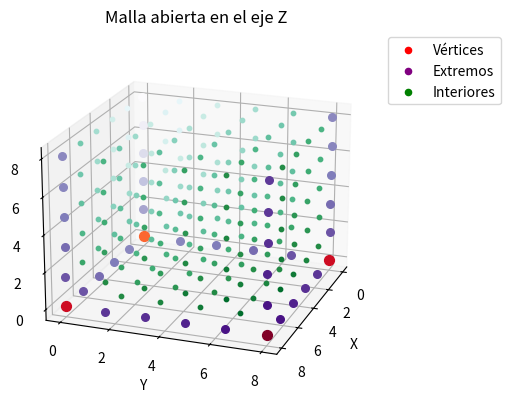

Generate this figure with matplotlib: (Note: this script raises an exception after producing the figure.)
import numpy as np
import matplotlib.pyplot as plt
import matplotlib.cm as cm

#========================
# Función color gradual 
#========================
def color_gradual(point, center_point, cmap):
    '''
    Función que calcula un color gradual basado en la distancia de un punto a un punto central.
    point: Tupla (x, y, z) del punto para el cual se calculará el color.
    center_point: Tupla (x, y, z) del punto central al cual se calculará la distancia.
    cmap: Colormap de matplotlib que se utilizará para mapear la distancia a un color.
    '''
    # Calcular la distancia Euclidiana de un punto al punto extremo (0,0,8)
    dist = np.linalg.norm(np.array(point) - np.array(center_point))
    
    # Normalizar la distancia entre 0 y 1, donde 0 es el punto más cercano (0,0,8)
    norm_val = dist / np.linalg.norm(np.array([8, 8, 8]))  # Usamos la distancia máxima posible como 8,8,8
    
    # Invertir la normalización para que los puntos más cercanos (0,0,8) sean más brillantes
    norm_val = np.clip(norm_val, 0, 1)
    
    # Obtener el color desde el colormap
    color = cmap(norm_val)
    return color

#======
# Main
#======
if __name__ == "__main__":
    '''
    Muestra una malla 3D abierta en el eje Z con puntos de vértices, bordes e interiores. 
    Los puntos de vértices son rojos, los puntos en los bordes son morados y los puntos interiores son verdes.
    Los colores de los puntos se determinan por un gradiente basado en la distancia al punto extremo (0,0,8).
    '''
    
    # Crear una malla 3D con solo 5 puntos en cada dimensión
    n = 6  # número de puntos en cada dimensión
    x = np.linspace(0, 8, n)
    y = np.linspace(0, 8, n)
    z = np.linspace(0, 8, n)

    # Crear las coordenadas de la malla 3D
    X, Y, Z = np.meshgrid(x, y, z)

    # Aplanar las matrices para obtener las coordenadas de los puntos
    x_points = X.flatten()
    y_points = Y.flatten()
    z_points = Z.flatten()

    # Crear la figura y el eje 3D
    fig = plt.figure()
    ax = fig.add_subplot(111, projection='3d')

    # Definir colores para cada tipo de punto
    vertex_color = 'r'   # color para los vértices (rojo)
    boundary_color = 'purple' # color para los puntos en los bordes (morado)
    interior_color = 'g' # color para los puntos interiores (verde)


    boundary_cmap = cm.Purples    # Para los bordes
    interior_cmap = cm.BuGn  # Para los puntos interiores
    vertex_cmap = cm.YlOrRd   # Colormap para los vértices

    # Identificar los vértices (puntos extremos) y la cara superior (cara Z = L)
    vertices = [(x[0], y[0], z[0]), (x[-1], y[0], z[0]), (x[0], y[-1], z[0]), (x[-1], y[-1], z[0])]

    # Identificar los puntos de los bordes (pero no vértices)
    boundary_points = []

    for i in range(n):
        
        puntos_boundary = [(x[i], y[0], z[0]), # borde en x cuando y = c y z = e
                            (x[i], y[-1], z[0]), # borde en x cuando y = d y z = e
                            (x[0], y[i], z[0]),  # borde en y cuando x = a y z = e
                            (x[-1], y[i], z[0]), # borde en y cuando x = b y z = e
                            (x[0], y[0], z[i]),  # borde en z cuando x = a y y = c
                            (x[-1], y[0], z[i]), # borde en z cuando x = b y y = c
                            (x[0], y[-1], z[i]),  # borde en z cuando x = a y y = d
                            (x[-1], y[-1], z[i])]  # borde en z cuando x = b y y = d
        for punto in puntos_boundary:
            if punto not in vertices:
                boundary_points.append(punto)
        

    # Los puntos interiores son los puntos que no son ni vértices ni bordes
    interior_points = [(x_points[i], y_points[i], z_points[i])
                    for i in range(len(x_points))
                    if (x_points[i], y_points[i], z_points[i]) not in vertices and
                    (x_points[i], y_points[i], z_points[i]) not in boundary_points]

    # Obtener el valor mínimo y máximo de la distancia Z para la normalización del color
    z_min = np.min(z_points)
    z_max = np.max(z_points)

    # Definir el punto extremo para el gradiente de color
    extreme_point = (0,0,8)

    # Dibujar los puntos de los vértices (rojos) con gradiente de color basado en la distancia al extremo
    for vertex in vertices:
        color = color_gradual(vertex, extreme_point, vertex_cmap)  # Gradiente basado en la distancia al extremo
        ax.scatter(vertex[0], vertex[1], vertex[2], color=color, s=50)

    # Dibujar los puntos de los bordes (morado) con gradiente de color basado en la distancia al extremo
    for point in boundary_points:
        color = color_gradual(point, extreme_point, boundary_cmap)  # Gradiente basado en la distancia al extremo
        ax.scatter(point[0], point[1], point[2], color=color, s=30)

    # Dibujar los puntos interiores (verdes) con gradiente de color basado en la distancia al extremo
    for point in interior_points:
        color = color_gradual(point, extreme_point, interior_cmap)  # Gradiente basado en la distancia al extremo
        ax.scatter(point[0], point[1], point[2], color=color, s=10)


    # Ajustar la vista y distancia de la cámara para evitar solapamiento
    ax.view_init(elev=20, azim=20)  # Mantén el ángulo de vista
    ax.dist = 9  # Ajusta la distancia de la cámara

    # Etiquetas y título
    ax.set_xlabel('X')
    ax.set_ylabel('Y')
    ax.set_zlabel('Z')
    ax.set_title('Malla abierta en el eje Z')

    # Mostrar la leyenda solo una vez por tipo
    ax.scatter([], [], [], color=vertex_color, label="Vértices")
    ax.scatter([], [], [], color=boundary_color, label="Extremos")
    ax.scatter([], [], [], color=interior_color, label="Interiores")

    # Mostrar la leyenda
    ax.legend(loc='upper left', bbox_to_anchor=(1, 1))

    # Guardar la imagen en un archivo PNG
    plt.savefig('ejemplos_mallas/graficas/malla_abierta_z.png', bbox_inches='tight')  # 'tight' ajusta los márgenes automáticamente

    plt.show()
